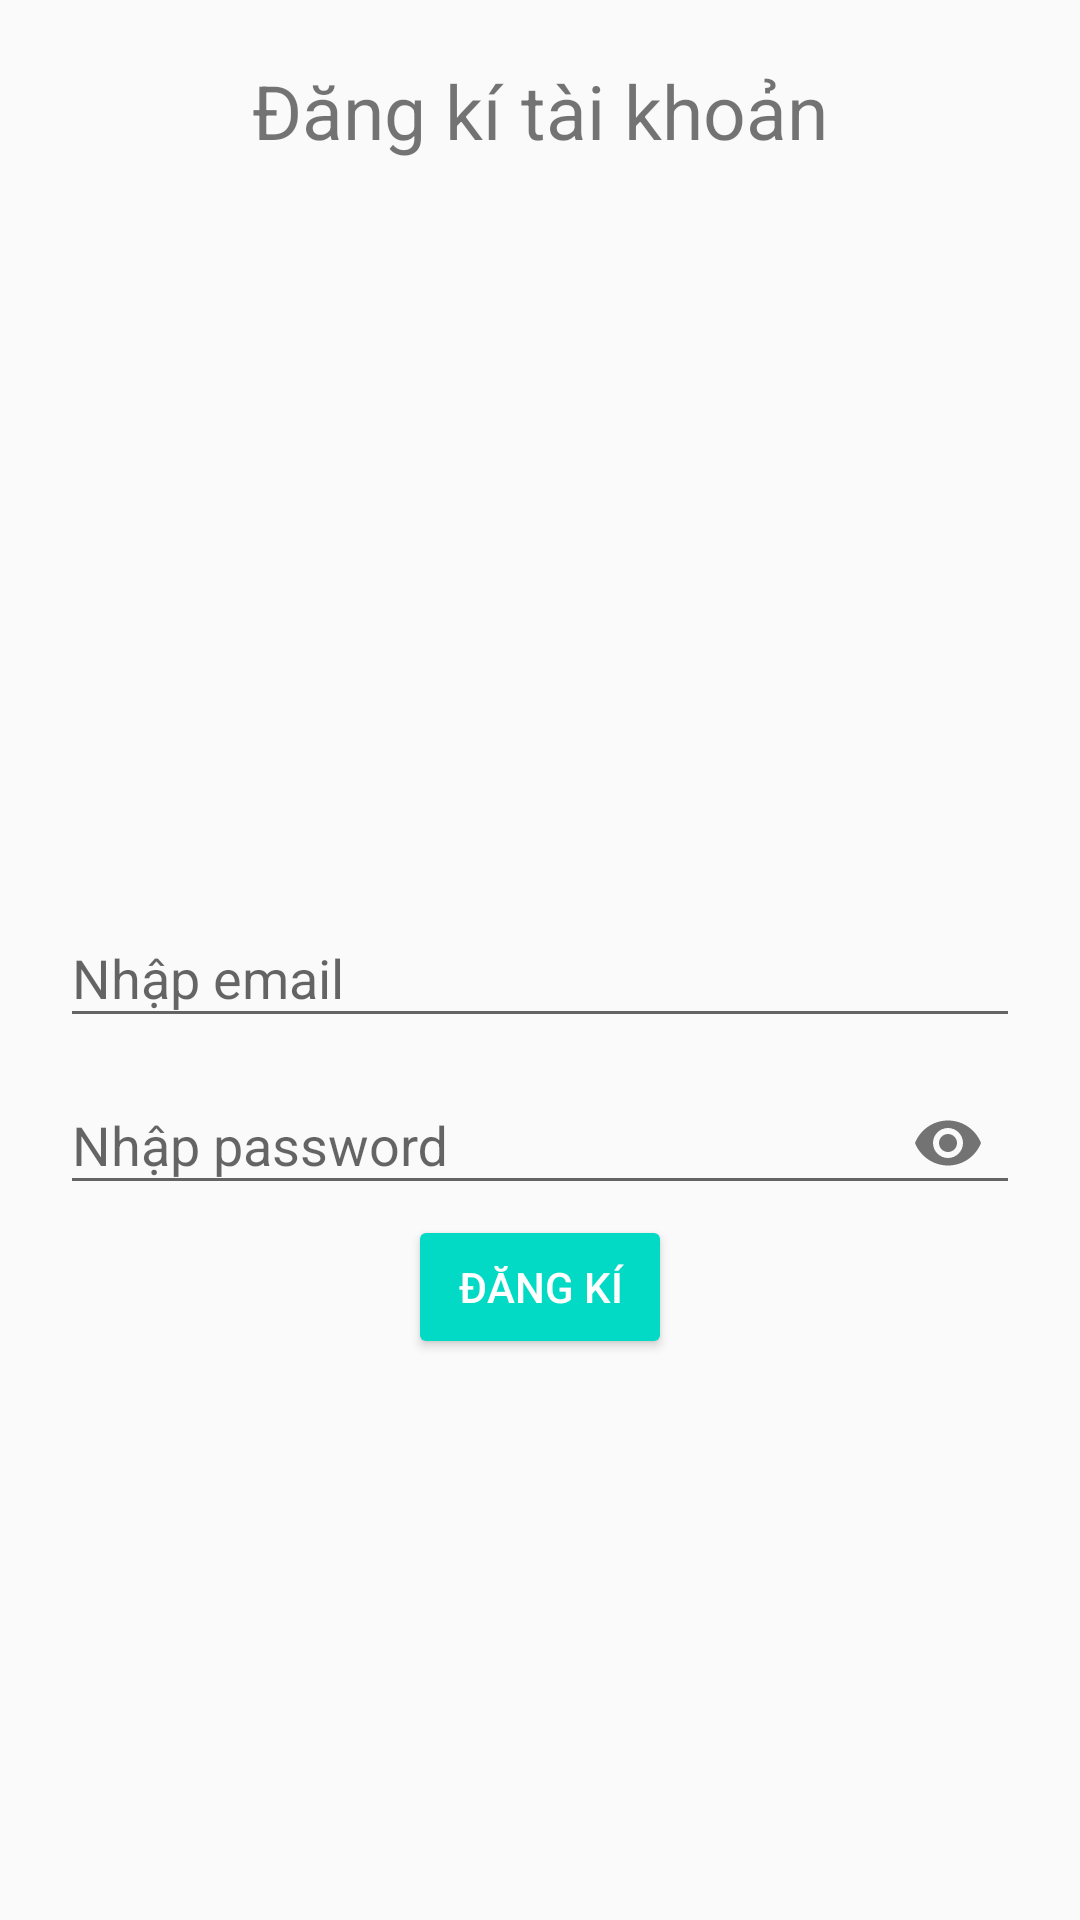

Android layout source for this screen:
<!-- AndroidManifest.xml: application theme AppTheme -->
<!-- res/layout/activity_dangki.xml -->
<?xml version="1.0" encoding="utf-8"?>
<RelativeLayout xmlns:android="http://schemas.android.com/apk/res/android"
    xmlns:app="http://schemas.android.com/apk/res-auto"
    xmlns:tools="http://schemas.android.com/tools"
    android:layout_width="match_parent"
    android:layout_height="match_parent"
    android:padding="20dp"
    tools:context=".DangkiActivity">

    
    <TextView
        android:layout_width="match_parent"
        android:layout_height="wrap_content"
        android:textAlignment="center"
        android:text="Đăng kí tài khoản"
        android:textColor="@color/colorBlack"
        android:textSize="25dp"
        />
    
    <com.google.android.material.textfield.TextInputLayout
        android:layout_width="match_parent"
        android:layout_height="wrap_content"
        android:layout_centerHorizontal="true"
        android:layout_centerVertical="true"
        android:id="@+id/emailTTL">
        <EditText
            android:id="@+id/Edit_Demail_id"
            android:inputType="textEmailAddress"
            android:hint="Nhập email"
            android:layout_width="match_parent"
            android:layout_height="wrap_content"/>
    </com.google.android.material.textfield.TextInputLayout>

    
    <com.google.android.material.textfield.TextInputLayout
        android:layout_width="match_parent"
        android:layout_height="wrap_content"
        android:layout_centerHorizontal="true"
        android:layout_centerVertical="true"
        android:id="@+id/passwordTTL"
        android:layout_below="@id/emailTTL"
        app:passwordToggleEnabled="true">
        <EditText
            android:id="@+id/Edit_Dpassword_id"
            android:inputType="textPassword"
            android:hint="Nhập password"
            android:layout_width="match_parent"
            android:layout_height="wrap_content"/>
    </com.google.android.material.textfield.TextInputLayout>

    
    <Button
        android:id="@+id/btn_Ddangki_id"
        android:text="Đăng kí"
        android:layout_below="@id/passwordTTL"
        android:layout_centerHorizontal="true"
        style="@style/Base.Widget.AppCompat.Button.Colored"
        android:layout_width="wrap_content"
        android:layout_height="wrap_content"/>
</RelativeLayout>
<!-- resources referenced by this layout -->
<resources>
  <style name="AppTheme" parent="Theme.AppCompat.Light.DarkActionBar">
          
          <item name="colorPrimary">@color/colorPrimary</item>
          <item name="colorPrimaryDark">@color/colorPrimaryDark</item>
          <item name="colorAccent">@color/colorAccent</item>
      </style>
  <!-- not gathered from this repository: default colours our renderer supplied (Android Studio template values) -->
  <color name="colorPrimary">#FF6200EE</color>
  <color name="colorPrimaryDark">#FF3700B3</color>
  <color name="colorAccent">#FF03DAC5</color>
</resources>
